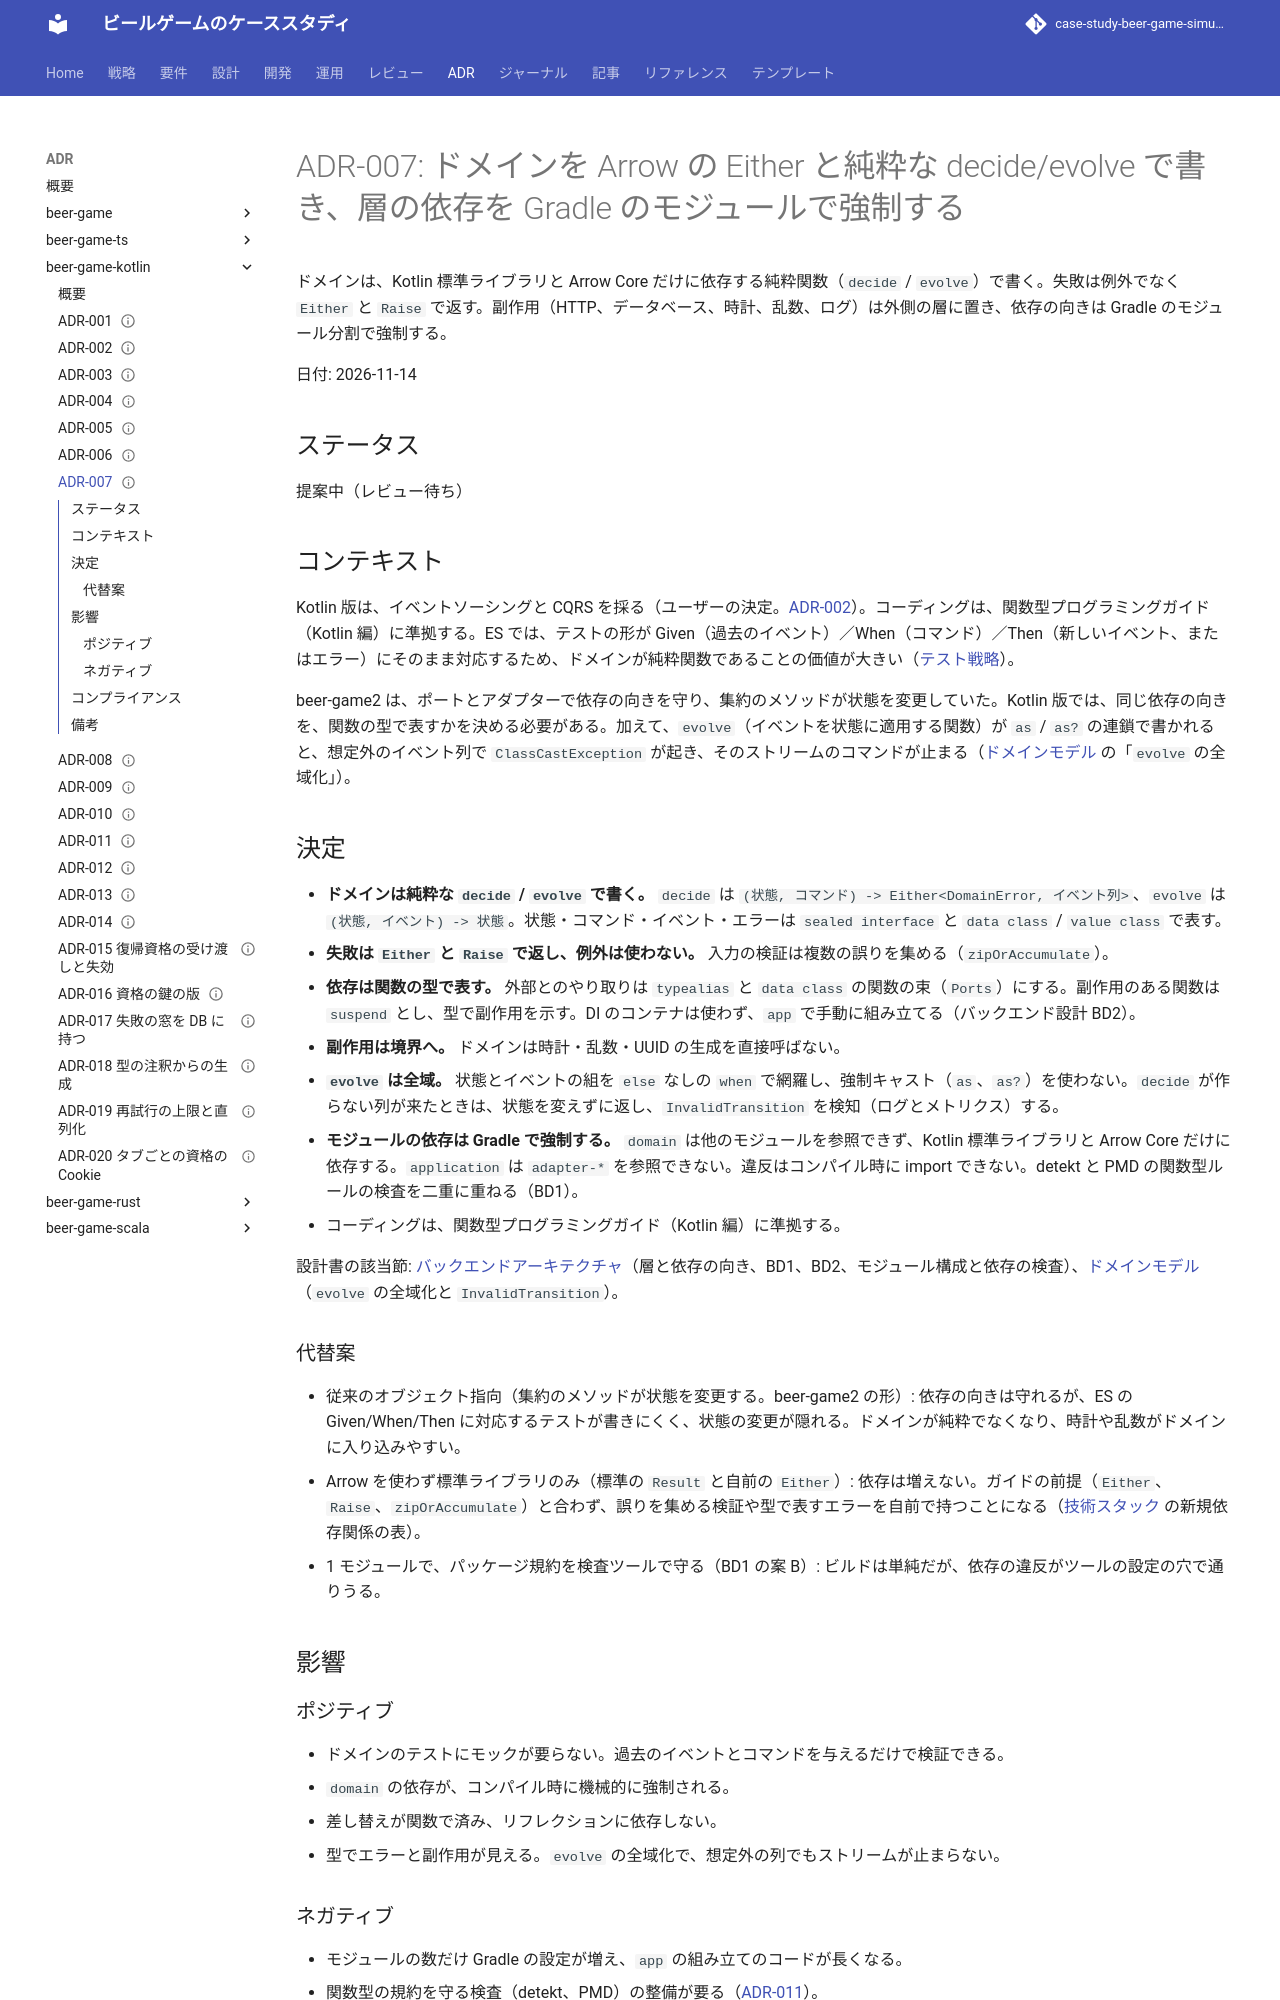

repository: k2works/case-study-beer-game-simulation · page: develop/adr/beer-game-kotlin/007-functional-core-with-arrow/index.html · generator: mkdocs

---
type: ADR
title: "ADR-007: ドメインを Arrow の Either と純粋な decide/evolve で書き、層の依存を Gradle のモジュールで強制する"
description: "ドメインは Kotlin 標準と Arrow Core だけに依存する純粋関数（decide/evolve）で書き、失敗は Either と Raise で返し、副作用は外側の層に置く。"
tags: [adr]
status: draft
generated: { by: claude-code/claude-sonnet-5-5, at: 2026-11-14T08:15:50Z }
---

# ADR-007: ドメインを Arrow の Either と純粋な decide/evolve で書き、層の依存を Gradle のモジュールで強制する

ドメインは、Kotlin 標準ライブラリと Arrow Core だけに依存する純粋関数（`decide` / `evolve`）で書く。失敗は例外でなく `Either` と `Raise` で返す。副作用（HTTP、データベース、時計、乱数、ログ）は外側の層に置き、依存の向きは Gradle のモジュール分割で強制する。

日付: 2026-11-14

## ステータス

提案中（レビュー待ち）

## コンテキスト

Kotlin 版は、イベントソーシングと CQRS を採る（ユーザーの決定。[ADR-002](./002-event-sourcing-and-cqrs.md)）。コーディングは、関数型プログラミングガイド（Kotlin 編）に準拠する。ES では、テストの形が Given（過去のイベント）／When（コマンド）／Then（新しいイベント、またはエラー）にそのまま対応するため、ドメインが純粋関数であることの価値が大きい（[テスト戦略](../../design/beer-game-kotlin/test-strategy.md)）。

beer-game2 は、ポートとアダプターで依存の向きを守り、集約のメソッドが状態を変更していた。Kotlin 版では、同じ依存の向きを、関数の型で表すかを決める必要がある。加えて、`evolve`（イベントを状態に適用する関数）が `as` / `as?` の連鎖で書かれると、想定外のイベント列で `ClassCastException` が起き、そのストリームのコマンドが止まる（[ドメインモデル](../../design/beer-game-kotlin/domain-model.md) の「`evolve` の全域化」）。

## 決定

- **ドメインは純粋な `decide` / `evolve` で書く。** `decide` は `(状態, コマンド) -> Either<DomainError, イベント列>`、`evolve` は `(状態, イベント) -> 状態`。状態・コマンド・イベント・エラーは `sealed interface` と `data class` / `value class` で表す。
- **失敗は `Either` と `Raise` で返し、例外は使わない。** 入力の検証は複数の誤りを集める（`zipOrAccumulate`）。
- **依存は関数の型で表す。** 外部とのやり取りは `typealias` と `data class` の関数の束（`Ports`）にする。副作用のある関数は `suspend` とし、型で副作用を示す。DI のコンテナは使わず、`app` で手動に組み立てる（バックエンド設計 BD2）。
- **副作用は境界へ。** ドメインは時計・乱数・UUID の生成を直接呼ばない。
- **`evolve` は全域。** 状態とイベントの組を `else` なしの `when` で網羅し、強制キャスト（`as`、`as?`）を使わない。`decide` が作らない列が来たときは、状態を変えずに返し、`InvalidTransition` を検知（ログとメトリクス）する。
- **モジュールの依存は Gradle で強制する。** `domain` は他のモジュールを参照できず、Kotlin 標準ライブラリと Arrow Core だけに依存する。`application` は `adapter-*` を参照できない。違反はコンパイル時に import できない。detekt と PMD の関数型ルールの検査を二重に重ねる（BD1）。
- コーディングは、関数型プログラミングガイド（Kotlin 編）に準拠する。

設計書の該当節: [バックエンドアーキテクチャ](../../design/beer-game-kotlin/architecture-backend.md)（層と依存の向き、BD1、BD2、モジュール構成と依存の検査）、[ドメインモデル](../../design/beer-game-kotlin/domain-model.md)（`evolve` の全域化と `InvalidTransition`）。

### 代替案

- 従来のオブジェクト指向（集約のメソッドが状態を変更する。beer-game2 の形）: 依存の向きは守れるが、ES の Given/When/Then に対応するテストが書きにくく、状態の変更が隠れる。ドメインが純粋でなくなり、時計や乱数がドメインに入り込みやすい。
- Arrow を使わず標準ライブラリのみ（標準の `Result` と自前の `Either`）: 依存は増えない。ガイドの前提（`Either`、`Raise`、`zipOrAccumulate`）と合わず、誤りを集める検証や型で表すエラーを自前で持つことになる（[技術スタック](../../design/beer-game-kotlin/tech-stack.md) の新規依存関係の表）。
- 1 モジュールで、パッケージ規約を検査ツールで守る（BD1 の案 B）: ビルドは単純だが、依存の違反がツールの設定の穴で通りうる。

## 影響

### ポジティブ

- ドメインのテストにモックが要らない。過去のイベントとコマンドを与えるだけで検証できる。
- `domain` の依存が、コンパイル時に機械的に強制される。
- 差し替えが関数で済み、リフレクションに依存しない。
- 型でエラーと副作用が見える。`evolve` の全域化で、想定外の列でもストリームが止まらない。

### ネガティブ

- モジュールの数だけ Gradle の設定が増え、`app` の組み立てのコードが長くなる。
- 関数型の規約を守る検査（detekt、PMD）の整備が要る（[ADR-011](./011-strict-static-analysis.md)）。
- Arrow は外部ライブラリで、版の組み合わせの確認が要る。Arrow 2.3.0 の確認済みの範囲は `arrow-core` だけで、`arrow-fx-coroutines` と `arrow-resilience` の同じ版の有無は未確認（実装開始時に確認）。Kotlin 2.4.21、Gradle 9.9.1、Arrow の組み合わせも、最初のビルドで確認するまで未確認である。
- 開発者に、関数型のスタイルへの習熟が要る。
